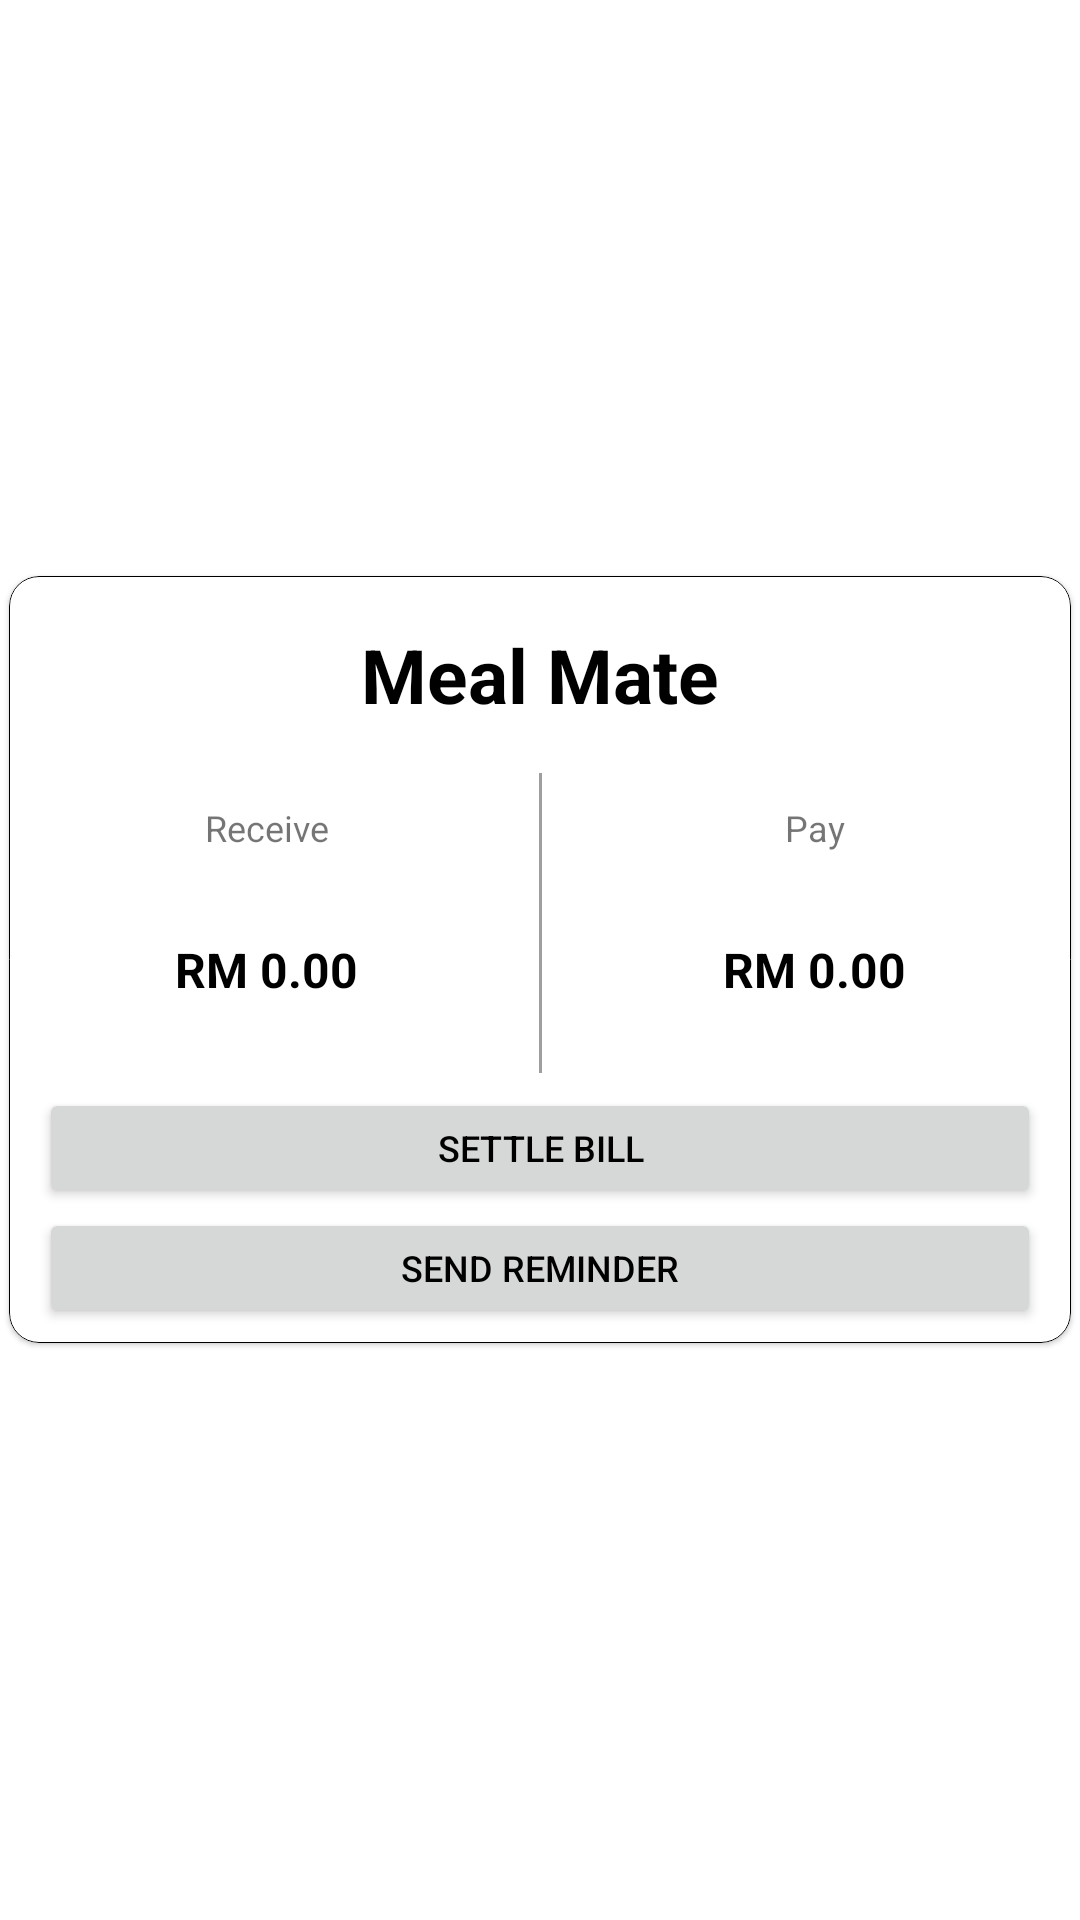

This screen was rendered from an Android layout file. Write that file and the resources it references.
<!-- AndroidManifest.xml: application theme Theme.TestMap -->
<!-- res/layout/individual_debt_popup_layout.xml -->
<?xml version="1.0" encoding="utf-8"?>
<RelativeLayout xmlns:android="http://schemas.android.com/apk/res/android"
    android:layout_width="match_parent"
    android:layout_height="match_parent"
    xmlns:app="http://schemas.android.com/apk/res-auto">

    <com.google.android.material.card.MaterialCardView
        android:layout_width="match_parent"
        android:layout_height="wrap_content"
        android:layout_margin="3dp"
        android:layout_centerInParent="true"
        app:cardCornerRadius="10dp"
        app:strokeWidth="0.2dp"
        app:strokeColor="@color/black">

        <LinearLayout
            android:layout_width="match_parent"
            android:layout_height="match_parent"
            android:orientation="vertical">

            <TextView
                android:id="@+id/tvDebtPopupMealMateName"
                android:layout_width="match_parent"
                android:layout_height="wrap_content"
                android:gravity="center"
                android:layout_margin="16dp"
                android:text="Meal Mate"
                android:textSize="25dp"
                android:textColor="@color/black"
                android:textStyle="bold"/>

            <LinearLayout
                android:layout_width="match_parent"
                android:layout_height="wrap_content"
                android:orientation="horizontal">

                <LinearLayout
                    android:layout_width="match_parent"
                    android:layout_height="match_parent"
                    android:layout_weight="1"
                    android:orientation="vertical">

                    <TextView
                        android:id="@+id/tvDebtPopupReceiveTitle"
                        android:layout_width="match_parent"
                        android:layout_height="wrap_content"
                        android:layout_marginTop="10dp"
                        android:layout_marginLeft="5dp"
                        android:layout_marginRight="5dp"
                        android:gravity="center"
                        android:text="Receive"
                        android:textSize="12dp"
                        android:textStyle=""/>

                    <TextView
                        android:id="@+id/tvDebtPopupReceiveContent"
                        android:layout_width="match_parent"
                        android:layout_height="match_parent"
                        android:layout_marginTop="5dp"
                        android:layout_marginLeft="5dp"
                        android:layout_marginRight="5dp"
                        android:gravity="center"
                        android:text="RM 0.00"
                        android:textSize="16dp"
                        android:textColor="@color/black"
                        android:textStyle="bold"/>

                </LinearLayout>

                <View
                    android:layout_width="1dp"
                    android:layout_height="100dp"
                    android:layout_marginLeft="5dp"
                    android:layout_marginRight="5dp"
                    android:background="@color/darkerGray" />

                <LinearLayout
                    android:layout_width="match_parent"
                    android:layout_height="match_parent"
                    android:layout_weight="1"
                    android:orientation="vertical">

                    <TextView
                        android:id="@+id/tvDebtPopupPayTitle"
                        android:layout_width="match_parent"
                        android:layout_height="wrap_content"
                        android:layout_marginTop="10dp"
                        android:layout_marginLeft="5dp"
                        android:layout_marginRight="5dp"
                        android:gravity="center"
                        android:text="Pay"
                        android:textSize="12dp"
                        android:textStyle=""/>

                    <TextView
                        android:id="@+id/tvDebtPopupPayContent"
                        android:layout_width="match_parent"
                        android:layout_height="match_parent"
                        android:layout_marginTop="5dp"
                        android:layout_marginLeft="5dp"
                        android:layout_marginRight="5dp"
                        android:gravity="center"
                        android:text="RM 0.00"
                        android:textSize="16dp"
                        android:textColor="@color/black"
                        android:textStyle="bold"/>

                </LinearLayout>

            </LinearLayout>

            <Button
                android:id="@+id/btnDebtPopupSettleBill"
                android:layout_width="match_parent"
                android:layout_height="40dp"
                android:text="Settle Bill"
                android:textSize="12dp"
                android:textColor="@color/black"
                android:layout_marginTop="5dp"
                android:layout_marginLeft="10dp"
                android:layout_marginRight="10dp"/>

            <Button
                android:id="@+id/btnDebtPopupSendReminder"
                android:layout_width="match_parent"
                android:layout_height="40dp"
                android:text="Send Reminder"
                android:textSize="12dp"
                android:textColor="@color/black"
                android:layout_marginLeft="10dp"
                android:layout_marginRight="10dp"
                android:layout_marginBottom="5dp"/>

        </LinearLayout>

    </com.google.android.material.card.MaterialCardView>

</RelativeLayout>
<!-- resources referenced by this layout -->
<resources>
  <color name="black">#FF000000</color>
  <color name="darkerGray">#9E9E9E</color>
  <style name="Theme.TestMap" parent="Theme.MaterialComponents.DayNight.NoActionBar">
          
          <item name="colorPrimary">@color/lavender</item>
          <item name="colorPrimaryVariant">@color/purple_700</item>
          <item name="colorOnPrimary">@color/white</item>
          
          <item name="colorSecondary">@color/antiqueWhite</item>
          <item name="colorSecondaryVariant">@color/teal_700</item>
          <item name="colorOnSecondary">@color/black</item>
          
          <item name="android:statusBarColor" tools:targetApi="l">?attr/colorPrimaryVariant</item>
          
      </style>
  <color name="lavender">#E9E1F9</color>
  <color name="purple_700">#FF3700B3</color>
  <color name="white">#FFFFFFFF</color>
  <color name="antiqueWhite">#F6E8DE</color>
  <color name="teal_700">#FF018786</color>
</resources>
